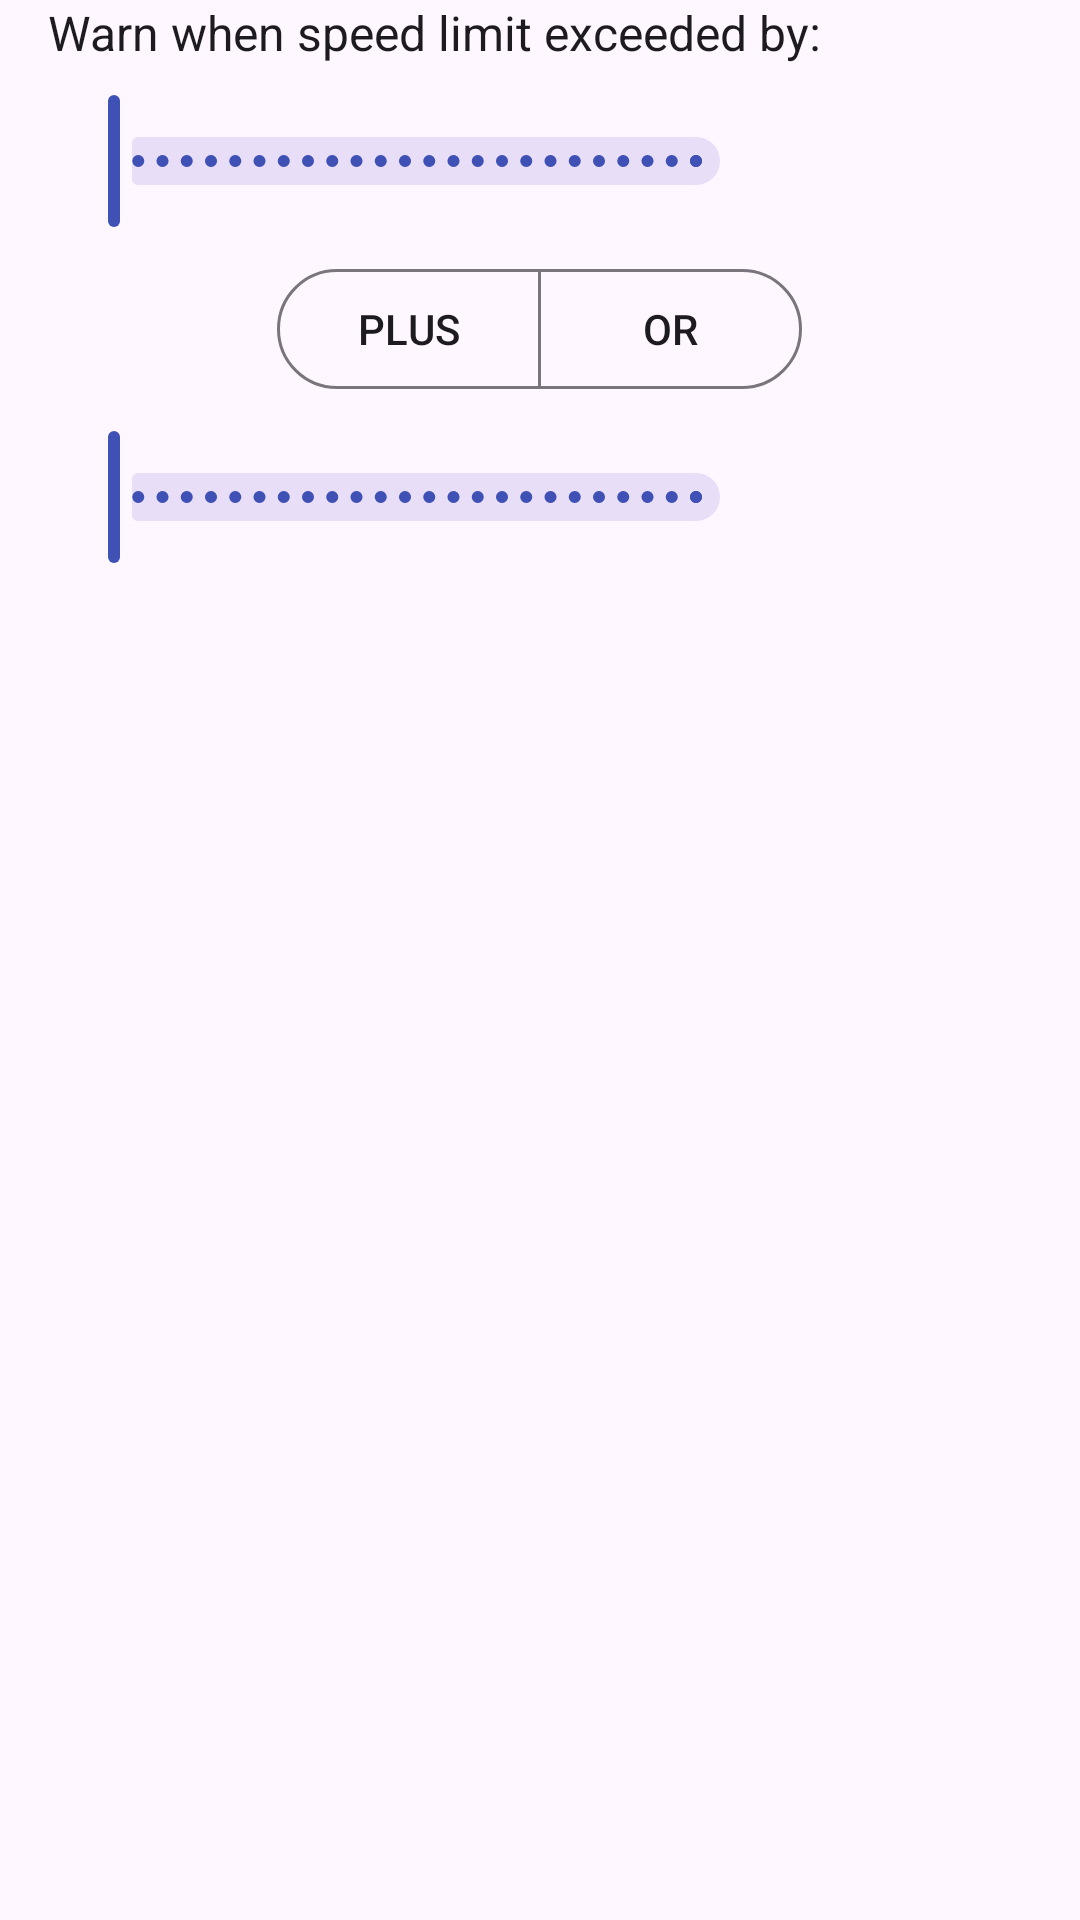

Here is an Android app screen rendered from its layout file. Give the layout XML and the strings, colors and styles it references.
<!-- AndroidManifest.xml: application theme Theme.Velociraptor -->
<!-- res/layout/dialog_tolerance.xml -->
<?xml version="1.0" encoding="utf-8"?>
<LinearLayout
    xmlns:android="http://schemas.android.com/apk/res/android"
    xmlns:app="http://schemas.android.com/apk/res-auto"
    xmlns:tools="http://schemas.android.com/tools"
    android:layout_width="match_parent"
    android:layout_height="match_parent"
    android:orientation="vertical"
    android:paddingEnd="@dimen/dialog_horizontal_padding"
    android:paddingStart="@dimen/dialog_horizontal_padding">

    <View
        android:layout_width="0dp"
        android:layout_height="0dp"
        android:focusable="true"
        android:focusableInTouchMode="true" />

    <TextView
        android:layout_width="match_parent"
        android:layout_height="wrap_content"
        android:layout_marginBottom="8dp"
        android:text="@string/tolerance_dialog_text"
        android:textSize="16sp" />

    <LinearLayout
        android:layout_width="match_parent"
        android:layout_height="wrap_content"
        android:gravity="center_vertical">

        <FrameLayout
            android:layout_width="0dp"
            android:layout_height="wrap_content"
            android:layout_weight="1">

            <View
                android:layout_width="2dp"
                android:layout_height="12dp"
                android:background="@color/contextColor"
                android:layout_gravity="center" />

            <com.google.android.material.slider.Slider
                android:id="@+id/slider_percent"
                android:layout_width="match_parent"
                android:layout_height="wrap_content"
                android:stepSize="1"
                android:valueFrom="-25"
                android:valueTo="25" />

        </FrameLayout>

        <TextView
            android:id="@+id/text_percent"
            android:layout_width="90dp"
            android:layout_height="wrap_content"
            android:gravity="center_horizontal"
            tools:text="5%" />

    </LinearLayout>

    <com.google.android.material.button.MaterialButtonToggleGroup
        android:layout_width="wrap_content"
        android:layout_height="wrap_content"
        android:layout_gravity="center_horizontal"
        android:paddingBottom="8dp"
        android:paddingTop="8dp"
        app:selectionRequired="true"
        app:singleSelection="true">

        <com.google.android.material.button.MaterialButton
            style="@style/Widget.Material3.Button.OutlinedButton"
            android:id="@+id/button_and"
            android:layout_width="wrap_content"
            android:layout_height="wrap_content"
            android:text="@string/plus"
            android:textAllCaps="true" />

        <com.google.android.material.button.MaterialButton
            style="@style/Widget.Material3.Button.OutlinedButton"
            android:id="@+id/button_or"
            android:layout_width="wrap_content"
            android:layout_height="wrap_content"
            android:text="@string/or"
            android:textAllCaps="true" />

    </com.google.android.material.button.MaterialButtonToggleGroup>

    <LinearLayout
        android:layout_width="match_parent"
        android:layout_height="wrap_content"
        android:gravity="center_vertical">

        <FrameLayout
            android:layout_width="0dp"
            android:layout_height="wrap_content"
            android:layout_weight="1">

            <View
                android:layout_width="2dp"
                android:layout_height="12dp"
                android:background="@color/contextColor"
                android:layout_gravity="center" />

            <com.google.android.material.slider.Slider
                android:id="@+id/slider_constant"
                android:layout_width="match_parent"
                android:layout_height="wrap_content"
                android:stepSize="1"
                android:valueFrom="-25"
                android:valueTo="25" />

        </FrameLayout>

        <TextView
            android:id="@+id/text_constant_unit"
            android:layout_width="90dp"
            android:layout_height="wrap_content"
            android:gravity="center_horizontal"
            tools:text="5 km/h" />

    </LinearLayout>

</LinearLayout>
<!-- resources referenced by this layout -->
<resources>
  <color name="contextColor">#000000</color>
  <dimen name="dialog_horizontal_padding">16dp</dimen>
  <string name="or">or</string>
  <string name="plus">plus</string>
  <string name="tolerance_dialog_text">Warn when speed limit exceeded by:</string>
  <style name="Theme.Velociraptor" parent="Theme.Material3.DayNight">
          <item name="colorPrimary">@color/colorPrimary</item>
          <item name="colorPrimaryDark">@color/colorPrimaryDark</item>
          <item name="colorAccent">@color/colorAccent</item>
  
          <item name="android:textColor">?android:textColorPrimary</item>
          <item name="android:windowContentOverlay">@null</item>
      </style>
  <color name="colorPrimary">#3F51B5</color>
  <color name="colorPrimaryDark">#303F9F</color>
  <color name="colorAccent">#FF4081</color>
</resources>
